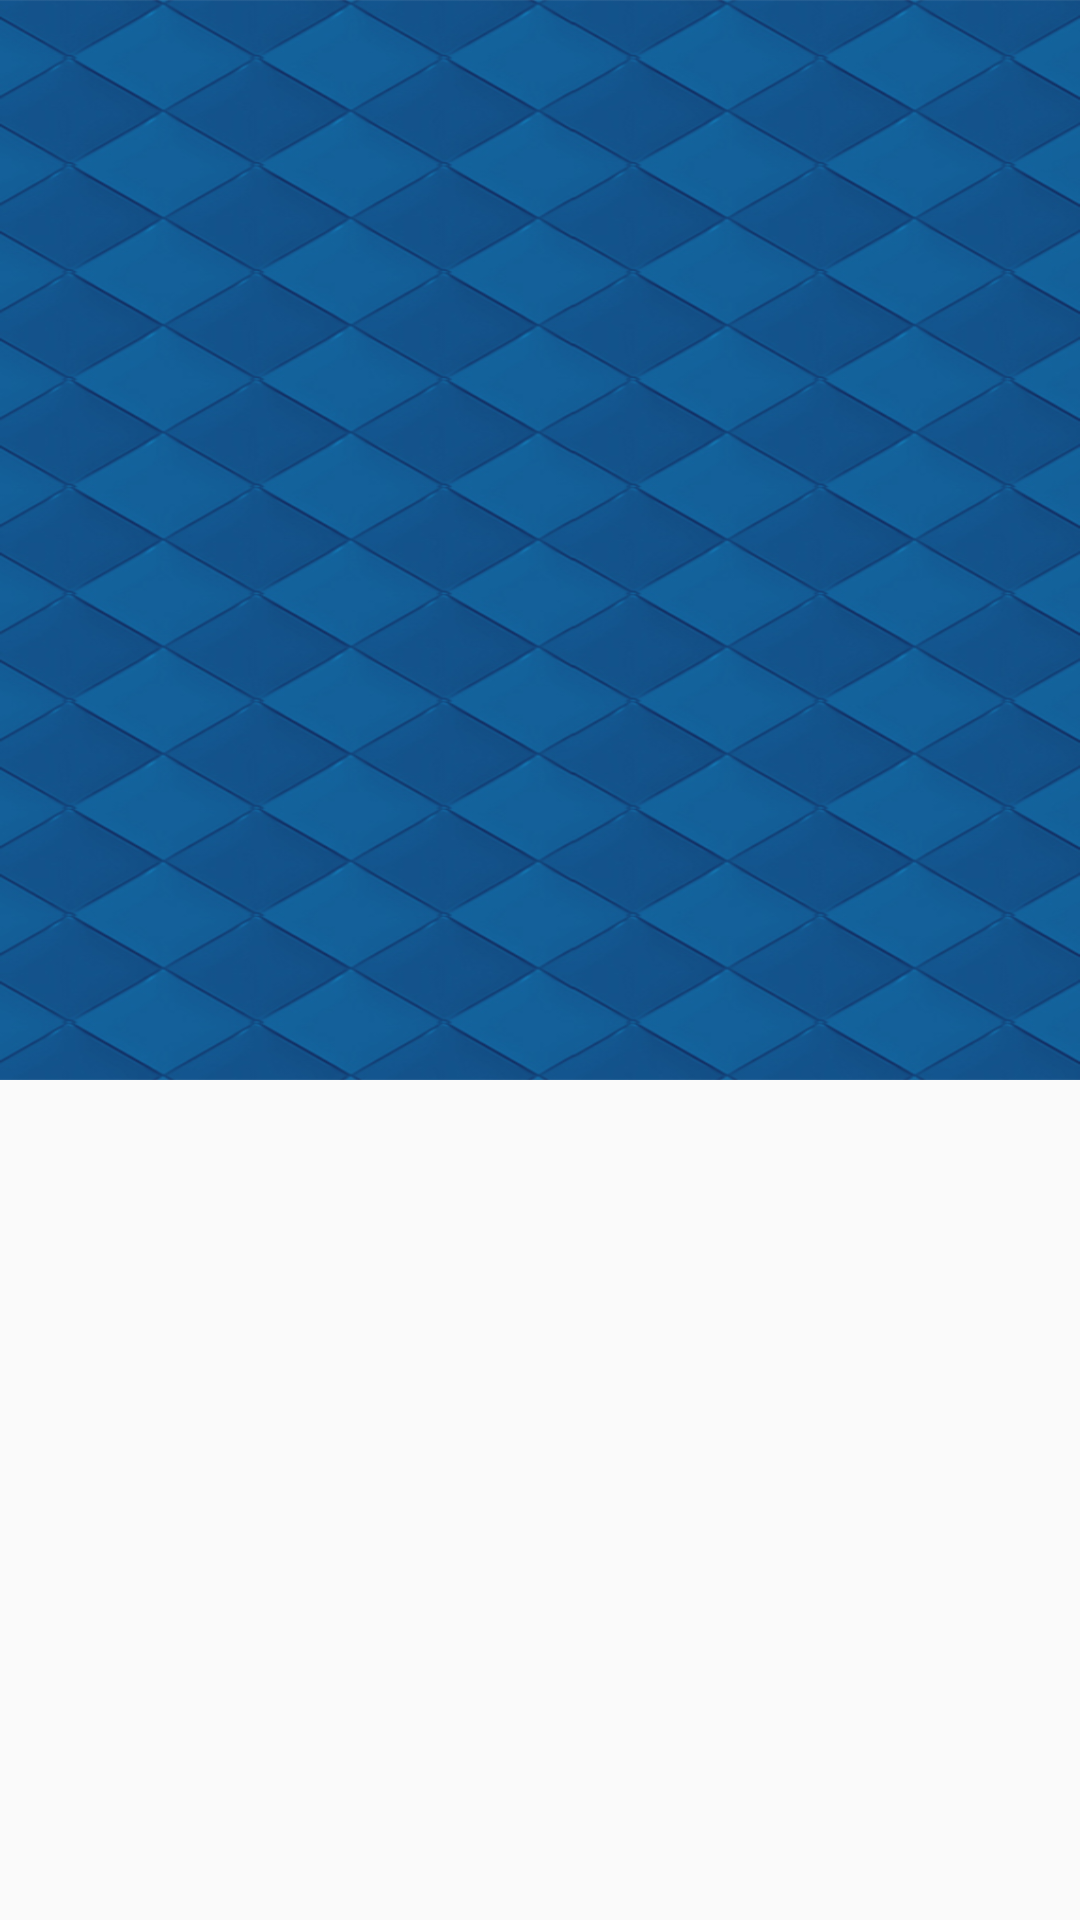

Here is an Android app screen rendered from its layout file. Give the layout XML and the strings, colors and styles it references.
<!-- AndroidManifest.xml: application theme Theme.AppCompat.Light.NoActionBar.FullScreen -->
<!-- res/layout/activity_test.xml -->
<?xml version="1.0" encoding="utf-8"?>
<RelativeLayout xmlns:android="http://schemas.android.com/apk/res/android"
    xmlns:app="http://schemas.android.com/apk/res-auto"
    xmlns:tools="http://schemas.android.com/tools"
    android:id="@+id/activity_test"
    android:layout_width="match_parent"
    android:layout_height="match_parent"
    tools:context="it.polimi.chessofclans.TestActivity">

    <GridLayout
        android:id="@+id/Cell"
        android:layout_width="match_parent"
        android:layout_height="360dp"
        android:background="@drawable/background"
        android:columnCount="6"
        android:rowCount="6">

    </GridLayout>
</RelativeLayout>
<!-- resources referenced by this layout -->
<resources>
  <!-- drawable background: png bitmap (drawable-xxhdpi, 514099 bytes) -->
  <style name="Theme.AppCompat.Light.NoActionBar.FullScreen" parent="@style/Theme.AppCompat.Light">
          <item name="windowNoTitle">true</item>
          <item name="windowActionBar">false</item>
          <item name="android:windowFullscreen">true</item>
          <item name="android:windowContentOverlay">@null</item>
          <item name="android:typeface">monospace</item>
      </style>
</resources>
